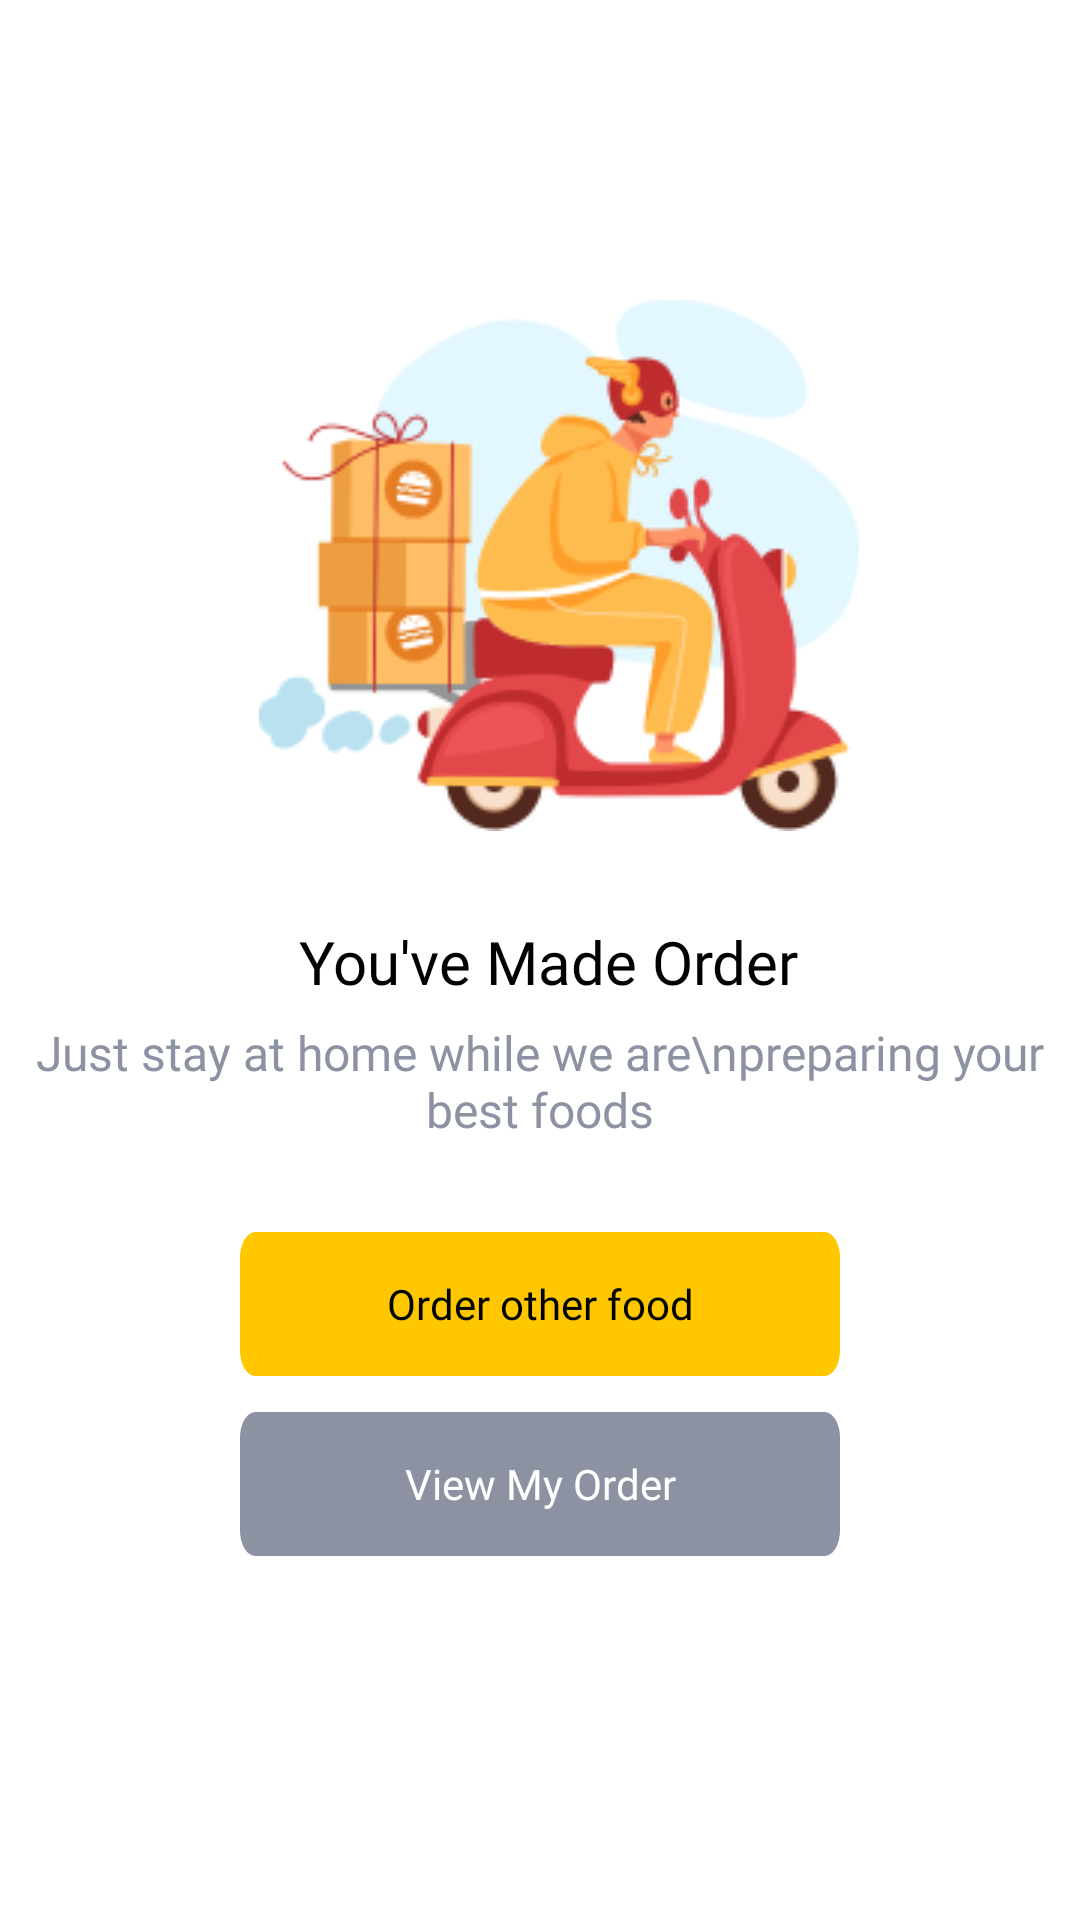

Reconstruct the res/layout file that produces this screen, plus the resources it refers to.
<!-- AndroidManifest.xml: application theme Theme.FoodMarket.NoActionBar -->
<!-- res/layout/fragment_payment_success.xml -->
<?xml version="1.0" encoding="utf-8"?>
<androidx.constraintlayout.widget.ConstraintLayout xmlns:android="http://schemas.android.com/apk/res/android"
    xmlns:app="http://schemas.android.com/apk/res-auto"
    xmlns:tools="http://schemas.android.com/tools"
    android:layout_width="match_parent"
    android:layout_height="match_parent"
    tools:context=".ui.ui.detail.payment.PaymentSuccessFragment">


    <ImageView
        android:id="@+id/imageView5"
        android:layout_width="200dp"
        android:layout_height="177dp"
        android:layout_marginTop="100dp"
        android:foregroundGravity="center"
        android:src="@drawable/image_success_order"
        app:layout_constraintEnd_toEndOf="parent"
        app:layout_constraintHorizontal_bias="0.54"
        app:layout_constraintStart_toStartOf="parent"
        app:layout_constraintTop_toTopOf="parent" />


    <TextView
        android:id="@+id/tvTitleOrderSucces"
        style="@style/TextView.PoppinsNormal20sp020202"
        android:layout_width="wrap_content"
        android:layout_height="wrap_content"
        android:layout_gravity="center"
        android:layout_marginTop="30dp"
        android:text="You've Made Order"
        app:layout_constraintEnd_toEndOf="parent"
        app:layout_constraintHorizontal_bias="0.515"
        app:layout_constraintStart_toStartOf="parent"
        app:layout_constraintTop_toBottomOf="@+id/imageView5" />

    <TextView
        android:id="@+id/tvSubTitleOrderSuccess"
        style="@style/TextView.PoppinsNormal16sp8D92A3"
        android:layout_width="wrap_content"
        android:layout_height="wrap_content"
        android:layout_gravity="center"
        android:layout_marginTop="6dp"
        android:text="Just stay at home while we are\npreparing your best foods"
        android:textAlignment="center"
        app:layout_constraintEnd_toEndOf="parent"
        app:layout_constraintStart_toStartOf="parent"
        app:layout_constraintTop_toBottomOf="@+id/tvTitleOrderSucces" />

    <androidx.appcompat.widget.AppCompatButton
        style="@style/Button.Primary"
        android:layout_width="match_parent"
        android:layout_height="wrap_content"
        android:layout_marginTop="30dp"
        android:text="Order other food"
        android:layout_marginLeft="80dp"
        android:layout_marginRight="80dp"
        android:textAllCaps="false"
        app:layout_constraintEnd_toEndOf="parent"
        app:layout_constraintHorizontal_bias="0.0"
        android:id="@+id/btnOrderOther"
        app:layout_constraintStart_toStartOf="parent"
        app:layout_constraintTop_toBottomOf="@+id/tvSubTitleOrderSuccess" />


    <androidx.appcompat.widget.AppCompatButton
        style="@style/Button.Secondary"
        android:layout_width="match_parent"
        android:layout_height="wrap_content"
        android:layout_marginTop="12dp"
        android:text="View My Order"
        android:layout_marginLeft="80dp"
        android:layout_marginRight="80dp"
        android:id="@+id/btnViewMyOrder"
        android:textAllCaps="false"
        app:layout_constraintEnd_toEndOf="parent"
        app:layout_constraintHorizontal_bias="0.0"
        app:layout_constraintStart_toStartOf="parent"
        app:layout_constraintTop_toBottomOf="@+id/btnOrderOther" />



</androidx.constraintlayout.widget.ConstraintLayout>
<!-- resources referenced by this layout -->
<resources>
  <!-- drawable image_success_order: png bitmap (drawable, 21683 bytes) -->
  <style name="Button.Primary">
          <item name="android:fontFamily">@font/poppinsregular</item>
          <item name="android:textSize">14sp</item>
          <item name="android:textColor">#020202</item>
          <item name="android:background">@drawable/shape_btn_primary</item>
      </style>
  <style name="Button.Secondary">
          <item name="android:fontFamily">@font/poppinsregular</item>
          <item name="android:textSize">14sp</item>
          <item name="android:textColor">#ffffff</item>
          <item name="android:background">@drawable/shape_btn_secondary</item>
      </style>
  <style name="TextView.PoppinsNormal16sp8D92A3">
          <item name="android:fontFamily">@font/poppinsregular</item>
          <item name="android:textSize">16sp</item>
          <item name="android:textColor">#8D92A3</item>
      </style>
  <style name="TextView.PoppinsNormal20sp020202">
          <item name="android:fontFamily">@font/poppinsregular</item>
          <item name="android:textSize">20sp</item>
          <item name="android:textColor">#020202</item>
      </style>
  <style name="Theme.FoodMarket.NoActionBar" parent="Theme.MaterialComponents.DayNight.NoActionBar">
  
      </style>
  <!-- drawable shape_btn_primary (drawable) -->
  <vector xmlns:android="http://schemas.android.com/apk/res/android"
      android:width="312dp"
      android:height="45dp"
      android:viewportWidth="312"
      android:viewportHeight="45">
    <path
        android:pathData="M8,0L304,0A8,8 0,0 1,312 8L312,37A8,8 0,0 1,304 45L8,45A8,8 0,0 1,0 37L0,8A8,8 0,0 1,8 0z"
        android:fillColor="#FFC700"/>
  </vector>
  <!-- drawable shape_btn_secondary (drawable) -->
  <vector xmlns:android="http://schemas.android.com/apk/res/android"
      android:width="312dp"
      android:height="45dp"
      android:viewportWidth="312"
      android:viewportHeight="45">
    <path
        android:pathData="M8,0L304,0A8,8 0,0 1,312 8L312,37A8,8 0,0 1,304 45L8,45A8,8 0,0 1,0 37L0,8A8,8 0,0 1,8 0z"
        android:fillColor="#8D92A3"/>
  </vector>
</resources>
